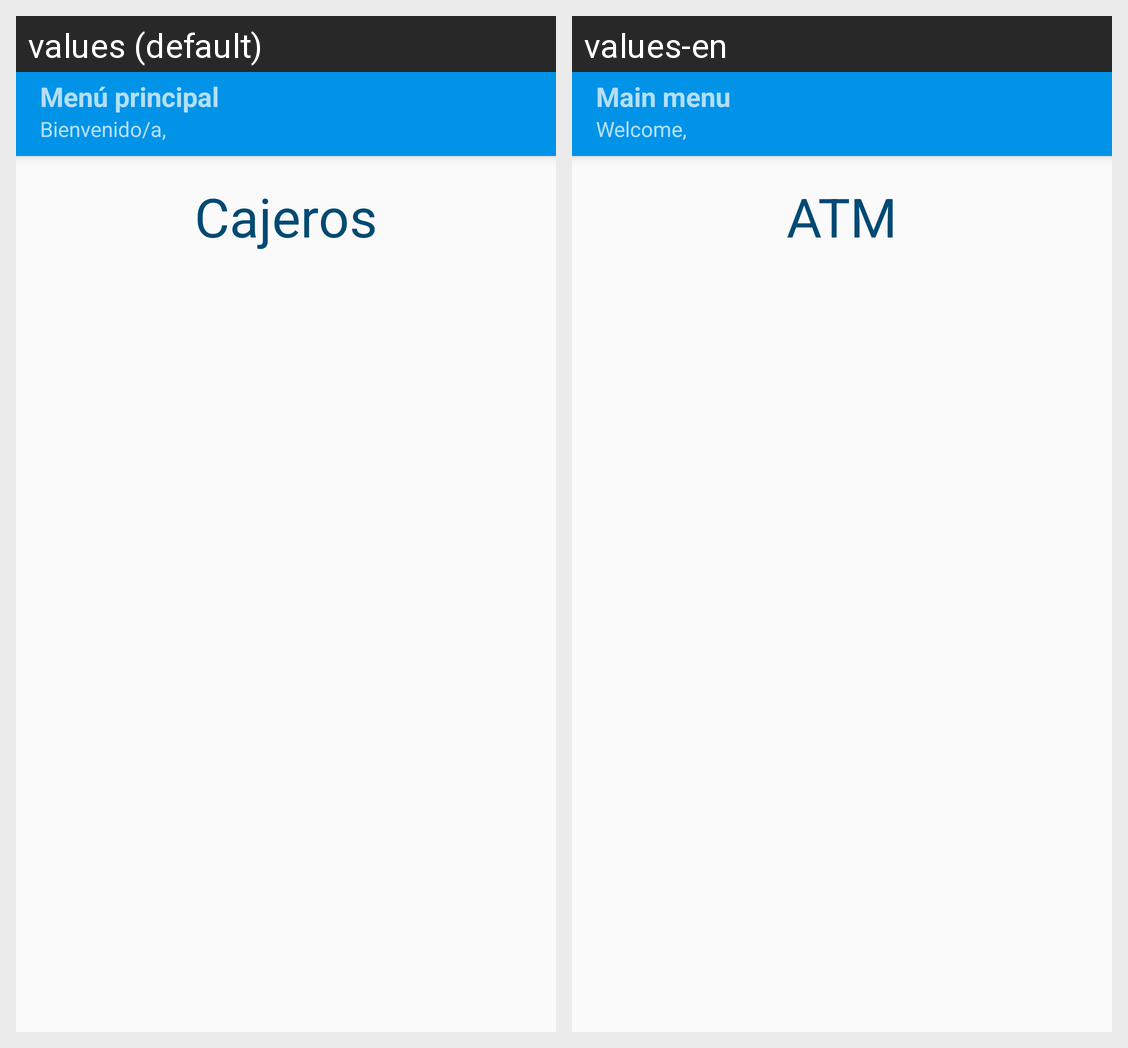

This grid shows one Android layout under two languages. Give, for every string resource on the screen, its name, the default text and each shown locale's text.
Android screen res/layout/activity_cajeros.xml rendered under 2 locales, left to right: values (default), values-en. Device: Nexus 5 (rendered at 1080×1920; each locale shown at half size, 540×960, under a caption strip naming it); theme AppTheme.
Strings drawn on this screen, with the default value and each locale's value (text and hints the layout hard-codes, and strings that could not be matched under every locale, appear in the picture but are not listed):

app_cajeros
  values: Cajeros
  values-en: ATM

app_menu
  values: Menú principal
  values-en: Main menu

app_bienvenidaBarra
  values: Bienvenido/a,
  values-en: Welcome,
